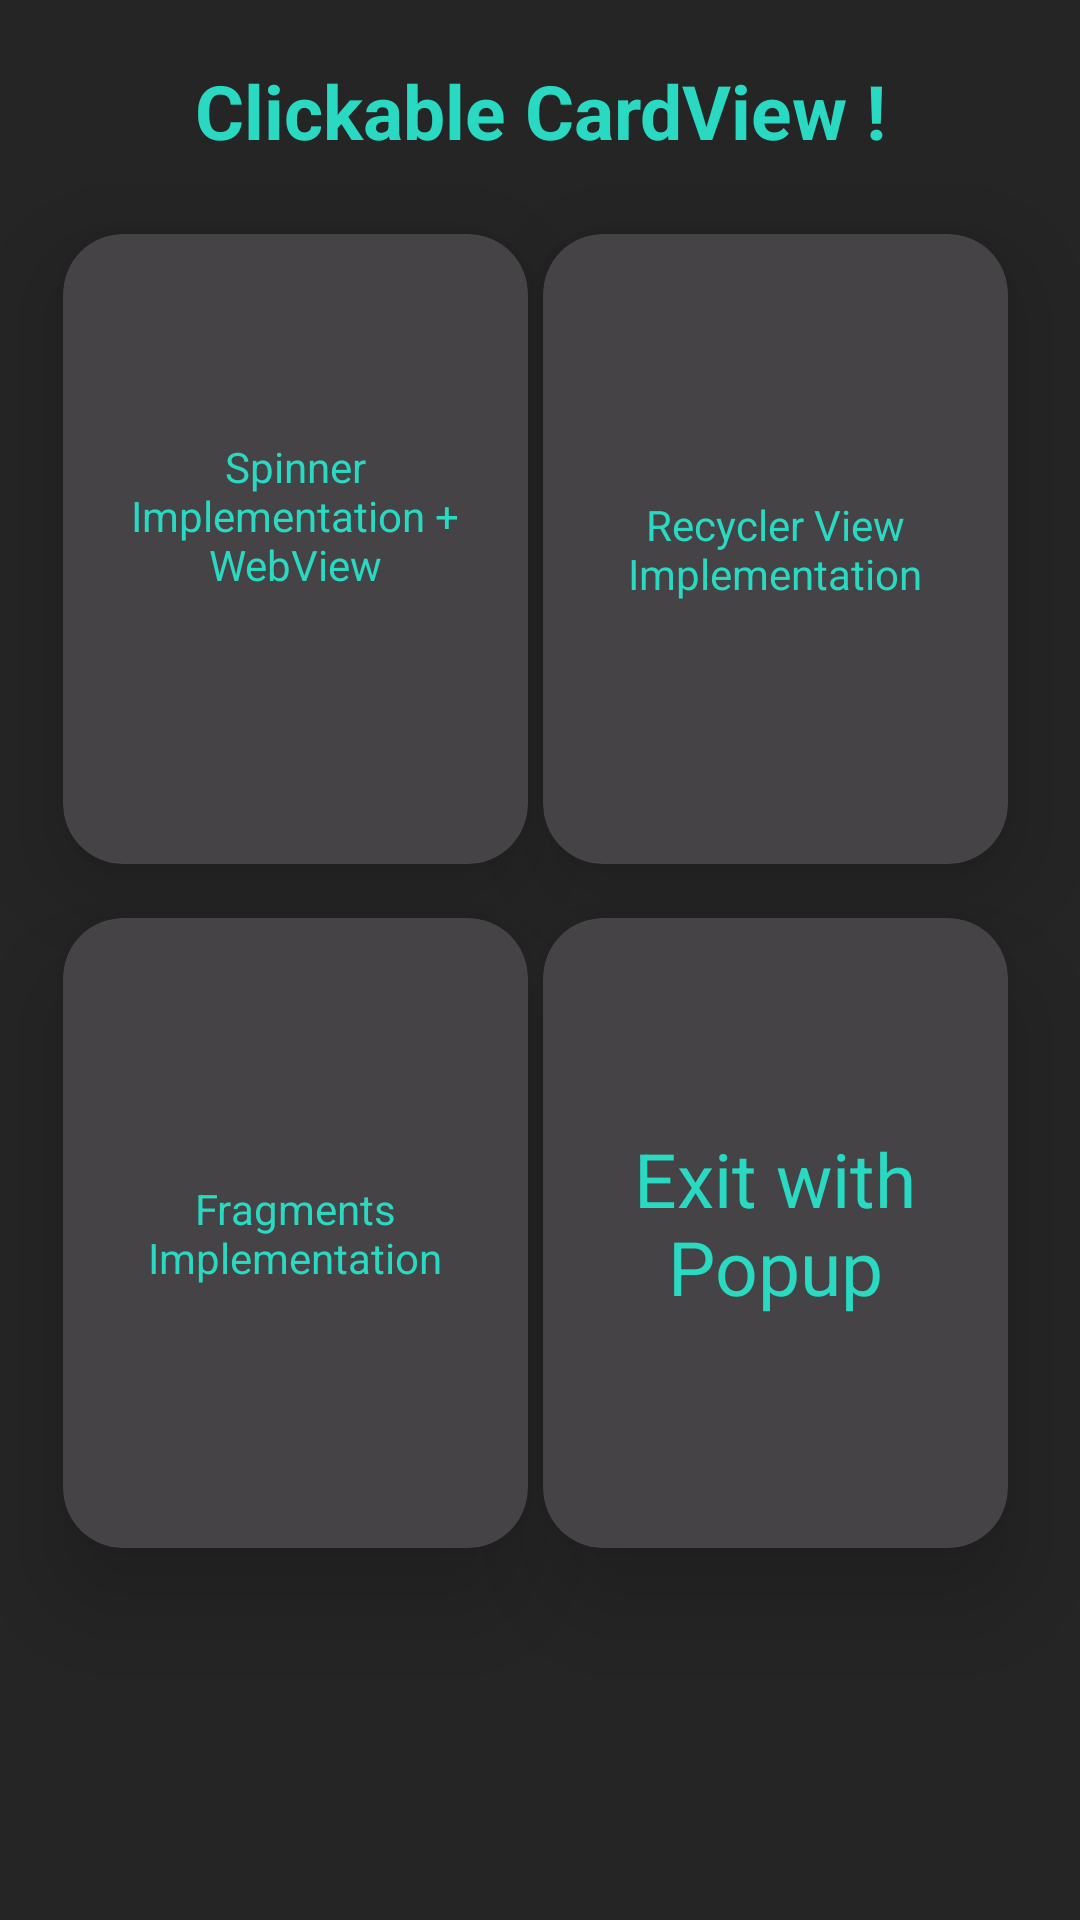

The Android layout XML behind this screen, and the referenced resources:
<!-- AndroidManifest.xml: application theme AppTheme -->
<!-- res/layout/activity_main_home.xml -->
<?xml version="1.0" encoding="utf-8"?>
<android.support.constraint.ConstraintLayout xmlns:android="http://schemas.android.com/apk/res/android"
    xmlns:app="http://schemas.android.com/apk/res-auto"
    xmlns:tools="http://schemas.android.com/tools"
    android:layout_width="match_parent"
    android:layout_height="match_parent"
    android:background="@color/darkgrey"
    tools:context=".MainHome">

    <android.support.v7.widget.CardView
        android:id="@+id/cardView5"
        android:layout_width="155dp"
        android:layout_height="210dp"
        android:layout_marginTop="8dp"
        android:layout_marginEnd="24dp"
        android:layout_marginBottom="8dp"
        app:cardBackgroundColor="@color/dark"
        app:cardCornerRadius="20dp"
        app:layout_constraintBottom_toTopOf="@+id/cardView3"
        app:layout_constraintEnd_toEndOf="parent"
        app:layout_constraintTop_toTopOf="parent"
        app:cardElevation="20dp"

        app:layout_constraintVertical_bias="0.876">

        <android.support.constraint.ConstraintLayout
            android:layout_width="match_parent"
            android:layout_height="match_parent">

            <TextView
                android:id="@+id/textView6"
                android:layout_width="wrap_content"
                android:layout_height="wrap_content"
                android:layout_marginStart="8dp"
                android:layout_marginTop="8dp"
                android:layout_marginEnd="8dp"
                android:layout_marginBottom="8dp"
                android:text="Recycler View Implementation"
                android:textAlignment="center"
                android:textColor="@color/light"
                app:layout_constraintBottom_toBottomOf="parent"
                app:layout_constraintEnd_toEndOf="parent"
                app:layout_constraintStart_toStartOf="parent"
                app:layout_constraintTop_toTopOf="parent" />
        </android.support.constraint.ConstraintLayout>
    </android.support.v7.widget.CardView>

    <android.support.v7.widget.CardView
        android:id="@+id/cardView2"
        android:layout_width="155dp"
        android:layout_height="210dp"
        android:layout_marginStart="24dp"
        android:layout_marginTop="8dp"
        android:layout_marginEnd="8dp"
        android:layout_marginBottom="8dp"
        app:cardBackgroundColor="@color/dark"
        app:cardCornerRadius="20dp"
        app:layout_constraintBottom_toTopOf="@+id/cardView4"
        app:layout_constraintEnd_toStartOf="@+id/cardView5"
        app:layout_constraintStart_toStartOf="parent"
        app:layout_constraintTop_toTopOf="parent"
        app:layout_constraintVertical_bias="0.876"
        app:cardElevation="20dp">

        <android.support.constraint.ConstraintLayout
            android:layout_width="match_parent"
            android:layout_height="match_parent">

            <TextView
                android:id="@+id/textView5"
                android:layout_width="141dp"
                android:layout_height="97dp"
                android:layout_marginStart="8dp"
                android:layout_marginTop="8dp"
                android:layout_marginEnd="8dp"
                android:layout_marginBottom="8dp"
                android:text="Spinner Implementation + WebView"
                android:textAlignment="center"
                android:textColor="@color/light"
                app:layout_constraintBottom_toBottomOf="parent"
                app:layout_constraintEnd_toEndOf="parent"
                app:layout_constraintHorizontal_bias="0.545"
                app:layout_constraintStart_toStartOf="parent"
                app:layout_constraintTop_toTopOf="parent"
                app:layout_constraintVertical_bias="0.618" />
        </android.support.constraint.ConstraintLayout>
    </android.support.v7.widget.CardView>

    <android.support.v7.widget.CardView
        android:id="@+id/cardView3"
        android:layout_width="155dp"
        android:layout_height="210dp"
        android:layout_marginTop="8dp"
        android:layout_marginEnd="24dp"
        android:layout_marginBottom="8dp"
        app:cardBackgroundColor="@color/dark"
        app:cardCornerRadius="20dp"
        app:layout_constraintBottom_toBottomOf="parent"
        app:layout_constraintEnd_toEndOf="parent"
        app:layout_constraintTop_toTopOf="parent"
        app:layout_constraintVertical_bias="0.72"
        app:cardElevation="20dp">

        <android.support.constraint.ConstraintLayout
            android:layout_width="match_parent"
            android:layout_height="match_parent">

            <TextView
                android:id="@+id/textView7"
                android:layout_width="115dp"
                android:layout_height="70dp"
                android:layout_marginStart="8dp"
                android:layout_marginTop="8dp"
                android:layout_marginEnd="8dp"
                android:layout_marginBottom="8dp"
                android:text="Exit with Popup"
                android:textAlignment="center"
                android:textColor="@color/light"
                android:textSize="25dp"
                app:layout_constraintBottom_toBottomOf="parent"
                app:layout_constraintEnd_toEndOf="parent"
                app:layout_constraintStart_toStartOf="parent"
                app:layout_constraintTop_toTopOf="parent" />
        </android.support.constraint.ConstraintLayout>
    </android.support.v7.widget.CardView>

    <android.support.v7.widget.CardView
        android:id="@+id/cardView4"
        android:layout_width="155dp"
        android:layout_height="210dp"
        android:layout_marginStart="24dp"
        android:layout_marginTop="8dp"
        android:layout_marginEnd="8dp"
        android:layout_marginBottom="8dp"
        app:cardBackgroundColor="@color/dark"
        app:cardCornerRadius="20dp"
        app:layout_constraintBottom_toBottomOf="parent"
        app:layout_constraintEnd_toStartOf="@+id/cardView3"
        app:layout_constraintStart_toStartOf="parent"
        app:layout_constraintTop_toTopOf="parent"
        app:layout_constraintVertical_bias="0.72"
        app:cardElevation="20dp">

        <android.support.constraint.ConstraintLayout
            android:layout_width="match_parent"
            android:layout_height="match_parent">

            <TextView
                android:id="@+id/textView8"
                android:layout_width="wrap_content"
                android:layout_height="wrap_content"
                android:layout_marginStart="8dp"
                android:layout_marginTop="8dp"
                android:layout_marginEnd="8dp"
                android:layout_marginBottom="8dp"
                android:text="Fragments Implementation"
                android:textAlignment="center"
                android:textColor="@color/light"
                app:layout_constraintBottom_toBottomOf="parent"
                app:layout_constraintEnd_toEndOf="parent"
                app:layout_constraintStart_toStartOf="parent"
                app:layout_constraintTop_toTopOf="parent" />
        </android.support.constraint.ConstraintLayout>
    </android.support.v7.widget.CardView>

    <TextView
        android:id="@+id/textView4"
        android:layout_width="320dp"
        android:layout_height="66dp"
        android:layout_marginStart="8dp"
        android:layout_marginTop="8dp"
        android:layout_marginEnd="8dp"
        android:layout_marginBottom="8dp"
        android:padding="14dp"
        android:text="Clickable CardView !"
        android:textAlignment="center"
        android:textColor="@color/light"
        android:textSize="25dp"
        android:textStyle="bold"
        app:layout_constraintBottom_toTopOf="@+id/cardView5"
        app:layout_constraintEnd_toEndOf="parent"
        app:layout_constraintStart_toStartOf="parent"
        app:layout_constraintTop_toTopOf="parent" />
</android.support.constraint.ConstraintLayout>
<!-- resources referenced by this layout -->
<resources>
  <color name="dark">#454345</color>
  <color name="darkgrey">#262526</color>
  <color name="light">#29D9C2</color>
  <style name="AppTheme" parent="Theme.AppCompat.Light.NoActionBar">
          
          <item name="colorPrimary">@color/colorPrimary</item>
          <item name="colorPrimaryDark">@color/darkgrey</item>
          <item name="colorAccent">@color/colorAccent</item>
      </style>
  <color name="colorPrimary">#008577</color>
  <color name="colorAccent">#D81B60</color>
</resources>
